pico-8 play session: hold ← + tap ❎

[t = 1 s] hold ← ~1s, tap ❎ ~2×
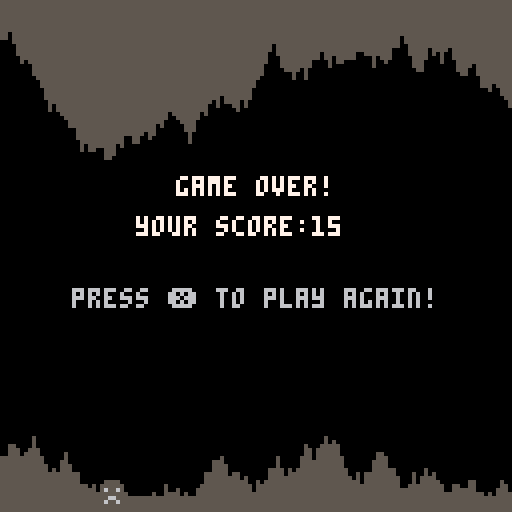
[t = 2 s] hold ← ~2s, tap ❎ ~4×
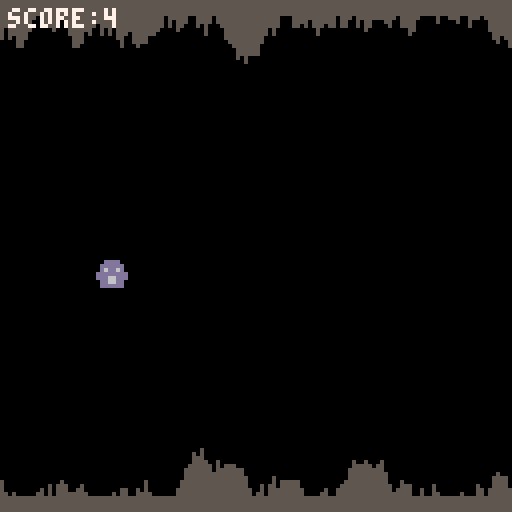
[t = 6 s] hold ← ~6s, tap ❎ ~10×
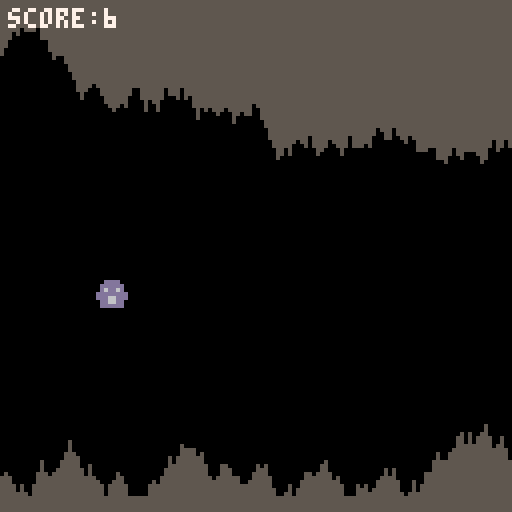
[t = 8 s] hold ← ~8s, tap ❎ ~14×
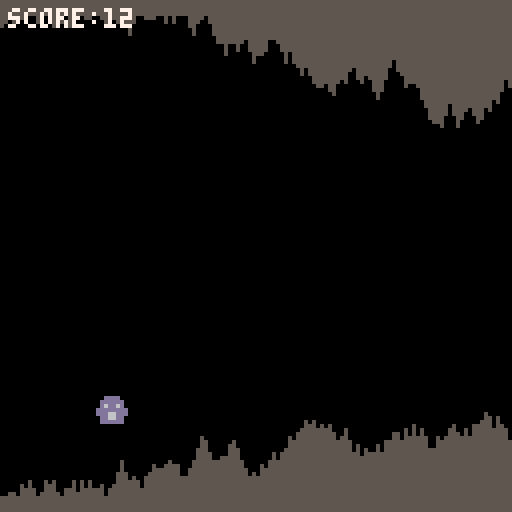

pico-8 cartridge
version 18
__lua__
--cave diver
--by razer
function _init()
game_over=false
make_cave()
make_player()
end

function _update()
if (not game_over) then
update_cave()
move_player()
check_hit()
else
if (btnp(5)) _init()
end
end

function _draw()
cls()
draw_cave()
draw_player()

if (game_over) then
print("game over!",44,44,7)
print("your score:"..player.score,34,54,7)
print("press ❎ to play again!",18,72,6)
else
print("score:"..player.score,2,2,7)    
end
end



-->8
function make_player()
player={}
player.x=24   --position
player.y=60
player.dy=0   --fall speed
player.rise=1  --sprites
player.fall=3
player.dead=2
player.speed=1  --fly speed
player.score=0  --speed
end

function draw_player()
if (game_over) then
spr(player.dead,player.x,player.y)
elseif (player.dy<0) then
spr(player.rise,player.x,player.y)
else
spr(player.fall,player.x,player.y)
end
end

function move_player()
gravity=0.5 --bigger means more gravity
player.dy+=gravity --add gravity

--jump
if (btnp(2)) then
player.dy-=5
sfx(0)
end

--move player to new position
player.y+=player.dy

player.score+=player.speed
end

function check_hit()
for i=player.x,player.x+7 do
if (cave[i+1].top>player.y
or cave[i+1].btm<player.y+7) then
game_over=true
sfx(1)
end
end
end

-->8
function make_cave()
cave={{["top"]=5,["btm"]=119}}
top=45 
btm=85
end

function update_cave()
if (#cave>player.speed) then
for i=1,player.speed do
del(cave,cave[1])
end
end

while (#cave<128) do
local col={}
local up=flr(rnd(7)-3)
local dwn=flr(rnd(7)-3)
col.top=mid(3,cave[#cave].top+up,top)
col.btm=mid(btm,cave[#cave].btm+dwn,124)
add(cave,col)
end
end

function draw_cave()
top_color=5
btm_color=5
for i=1,#cave do
line(i-1,0,i-1,cave[i].top,top_color)
line(i-1,127,i-1,cave[i].btm,btm_color)
end
end
__gfx__
0000000000dddd000055550000dddd00000000000000000000000000000000000000000000000000000000000000000000000000000000000000000000000000
000000000dddddd0055555500dddddd0000000000000000000000000000000000000000000000000000000000000000000000000000000000000000000000000
007bb7000d6dd6d0056556500d6dd6d0000000000000000000000000000000000000000000000000000000000000000000000000000000000000000000000000
00a77800dddddddd55555555dddddddd000000000000000000000000000000000000000000000000000000000000000000000000000000000000000000000000
00a77800d6dddd6d55566555ddd66ddd000000000000000000000000000000000000000000000000000000000000000000000000000000000000000000000000
007cc7000d6666d0056556500dd66dd0000000000000000000000000000000000000000000000000000000000000000000000000000000000000000000000000
000000000dddddd0055555500dddddd0000000000000000000000000000000000000000000000000000000000000000000000000000000000000000000000000
